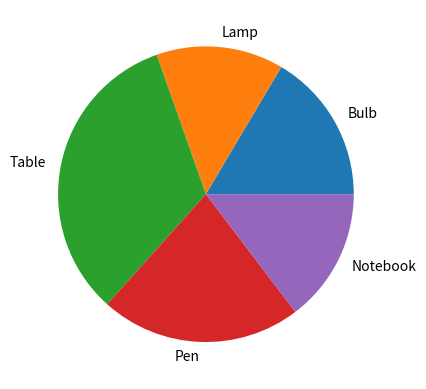

Reproduce this figure in Python.
# importing pandas library
import pandas as pd
# importing matplotlib library
import matplotlib.pyplot as plt

# creating dataframe
df = pd.DataFrame({
	'Object': ['Bulb', 'Lamp', 'Table', 'Pen', 'Notebook'],
	'Price': [45, 38, 90, 60, 40]
})

# plotting a pie chart
plt.pie(df["Price"], labels=df["Object"])
plt.show()
